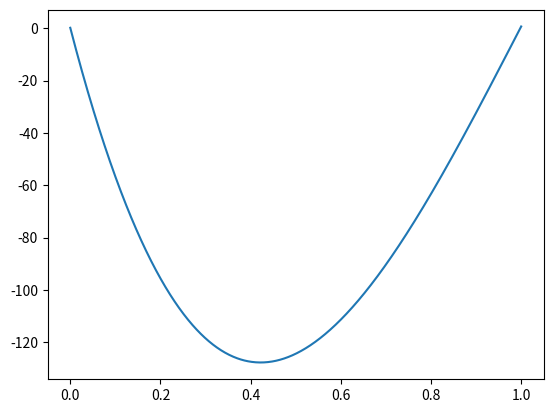

Reproduce this figure in Python.
import numpy as np
import matplotlib.pyplot as plt
N=1000
t=np.linspace(0,1,1000)
y=np.zeros_like(t)

for i,t_value in enumerate(t):
    y_value = 2/3
    for k in range(1, N+1):
        y+=(-1)**(k+1)+4/(k**2*np.pi**2)*np.cos(k*np.pi*t_value)
    y[i]=y_value

plt.plot(t,y)
plt.show()